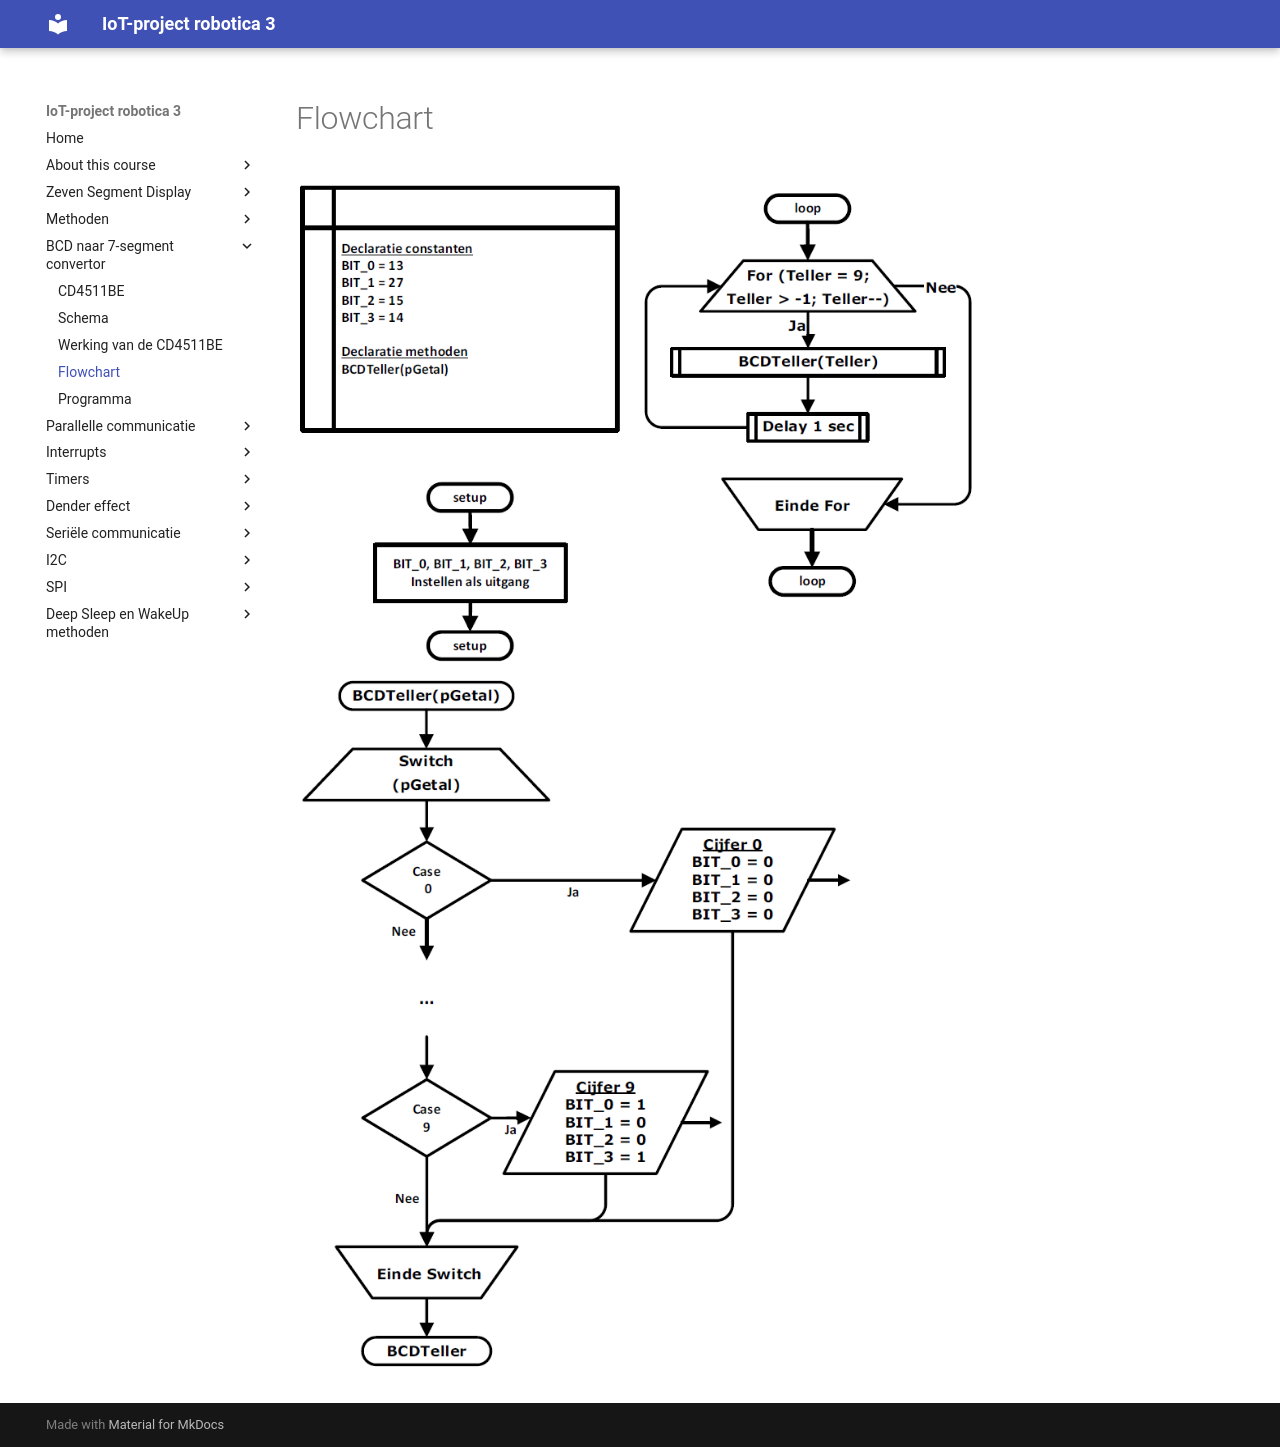

repository: frankyloret/IoT_project_robotica3 · page: 3_driver/04-flowchart/index.html · generator: mkdocs

---
mathjax:
  presets: '\def\lr#1#2#3{\left#1#2\right#3}'
---


# Flowchart

![Flowchart van een 7-segment display aangestuurd met een CD4511BE.](./images/fc1.png)
![Flowchart van een 7-segment display aangestuurd met een CD4511BE.](./images/fc2.png)
